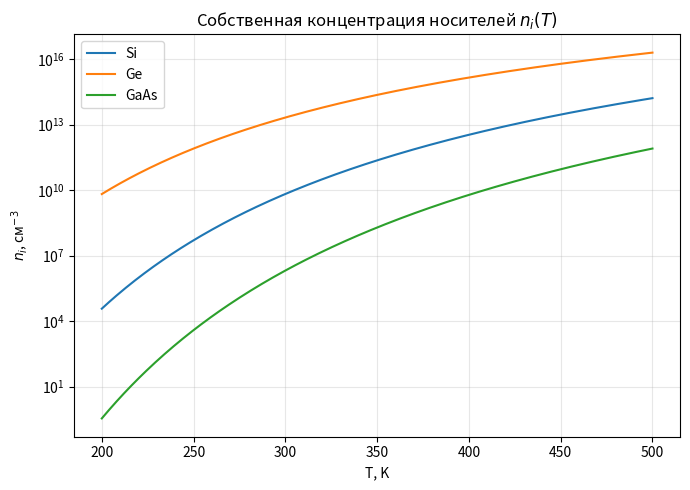
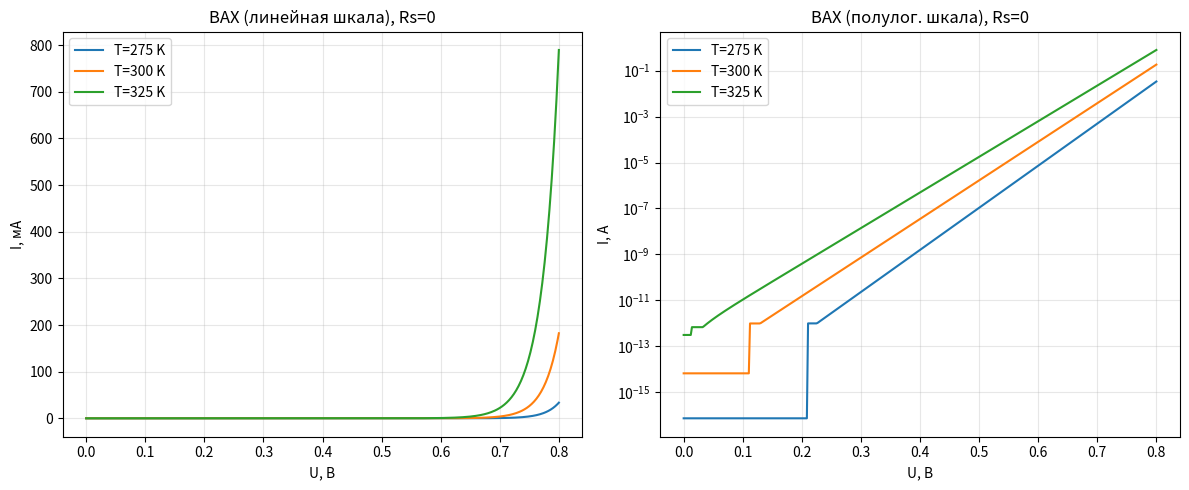
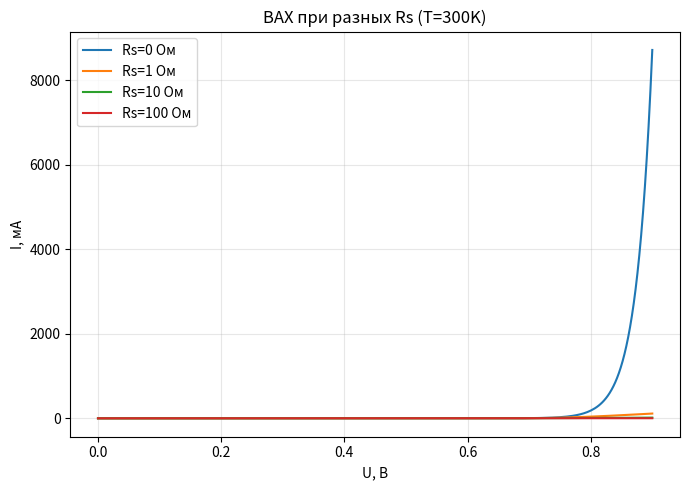
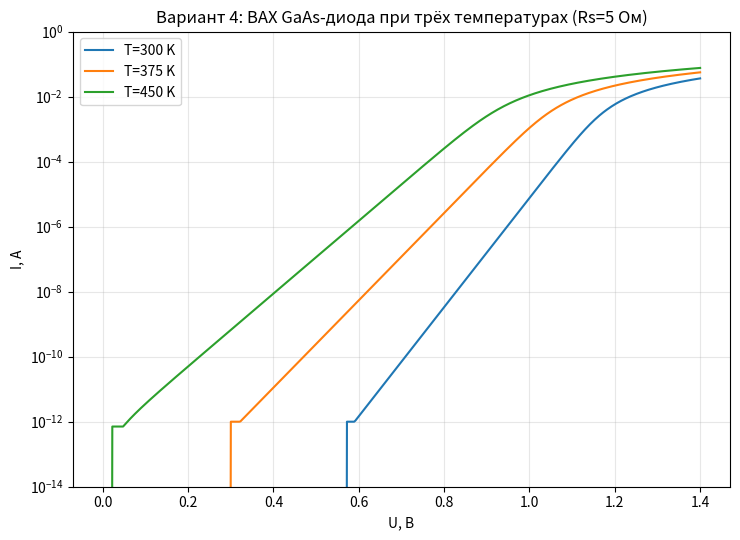

Write Python code to recreate these figures, in order.
import numpy as np
import matplotlib.pyplot as plt
from scipy.optimize import brentq
from scipy.special import lambertw

q = 1.602e-19
k = 1.381e-23
e0 = 8.854e-14

MAT = {
    'Si':  dict(Eg0=1.166,  alpha=4.730e-4, beta=636,
                 Nc300=2.8e19, Nv300=1.04e19, er=11.7, mun=1350, mup=480),
    'Ge':  dict(Eg0=0.7437, alpha=4.774e-4, beta=235,
                 Nc300=1.04e19, Nv300=6.0e18, er=16.2, mun=3900, mup=1900),
    'GaAs':dict(Eg0=1.519,  alpha=5.405e-4, beta=204,
                 Nc300=4.7e17, Nv300=7.0e18, er=12.9, mun=8500, mup=400),
}

mat   = MAT['Si']
Na, Nd = 1e17, 1e17
S      = 1e-2
Rs     = 1.0
n_id   = 1.0
tau    = 1e-6


def UT(T):
    return k * T / q

def Eg(T, m):
    return m['Eg0'] - m['alpha'] * T**2 / (T + m['beta'])

def ni(T, m):
    Nc = m['Nc300'] * (T / 300.0) ** 1.5
    Nv = m['Nv300'] * (T / 300.0) ** 1.5
    return np.sqrt(Nc * Nv) * np.exp(-Eg(T, m) / (2 * UT(T)))

def carriers(Na_, Nd_, T, m):
    n_i = ni(T, m)
    return Nd_, n_i**2 / Nd_, Na_, n_i**2 / Na_

def phi0(Na_, Nd_, T, m):
    return UT(T) * np.log(Na_ * Nd_ / ni(T, m)**2)

def W_depl(U, Na_, Nd_, T, m):
    es = m['er'] * e0
    return np.sqrt(2 * es * (phi0(Na_, Nd_, T, m) - U) / q * (Na_ + Nd_) / (Na_ * Nd_))

def Isat(Na_, Nd_, S_, T, m, tau_=tau):
    Dn, Dp = m['mun'] * UT(T), m['mup'] * UT(T)
    Ln, Lp = np.sqrt(Dn * tau_), np.sqrt(Dp * tau_)
    return q * S_ * ni(T, m)**2 * (Dp / (Lp * Nd_) + Dn / (Ln * Na_))


def diode_I(U, Is, Rs_, n_, T):
    vt = n_ * UT(T)
    f = lambda I: I - Is * (np.exp((U - I * Rs_) / vt) - 1.0)
    I_hi = max(1.0, Is * np.exp(60.0))
    try:
        return brentq(f, -Is * 1.001, I_hi, maxiter=200)
    except ValueError:
        return brentq(f, -Is * 1.001, 10.0, maxiter=200)

def diode_I_lambert(U, Is, Rs_, n_, T):
    vt = n_ * UT(T)
    if Rs_ == 0:
        return Is * (np.exp(U / vt) - 1.0)
    arg = (Is * Rs_ / vt) * np.exp((U + Is * Rs_) / vt)
    W = lambertw(arg).real
    return (vt / Rs_) * W - Is


# =========================================================================
#  1. Контрольные значения при 300 К (для самопроверки)
# =========================================================================
T0 = 300.0
n_i0 = ni(T0, mat)
nn, pn, pp, np_ = carriers(Na, Nd, T0, mat)
phi0_0 = phi0(Na, Nd, T0, mat)
W0 = W_depl(0.0, Na, Nd, T0, mat)
Is0 = Isat(Na, Nd, S, T0, mat)

print("=== Контрольные значения (300 К) ===")
print(f"ni(300K)      = {n_i0:.3e} см^-3   (ожид. (6..10)e9)")
print(f"nn = {nn:.3e}, pn = {pn:.3e} см^-3")
print(f"pp = {pp:.3e}, np = {np_:.3e} см^-3")
print(f"закон действия масс nn*pn = {nn*pn:.3e}  vs ni^2 = {n_i0**2:.3e}")
print(f"phi0(300K)    = {phi0_0:.4f} В        (ожид. ~0.82 В)")
print(f"W(0) при 300K = {W0*1e4:.4f} мкм      (ожид. ~0.1 мкм)")
print(f"Is(300K)      = {Is0:.3e} А          (ожид. ~1e-14 А)")


# =========================================================================
#  2. График ni(T) в диапазоне 200-500 К (лог. шкала)
# =========================================================================
T_range = np.linspace(200, 500, 300)
plt.figure(figsize=(7, 5))
for name in ['Si', 'Ge', 'GaAs']:
    ni_vals = [ni(T, MAT[name]) for T in T_range]
    plt.semilogy(T_range, ni_vals, label=name)
plt.xlabel('T, K')
plt.ylabel(r'$n_i$, см$^{-3}$')
plt.title('Собственная концентрация носителей $n_i(T)$')
plt.legend()
plt.grid(True, which='both', alpha=0.3)
plt.tight_layout()
plt.savefig(r"E:\NCFU\2 курс\Физические основы информационных технологий\лаба1\fig1_ni_T.png", dpi=150)
plt.close()


# =========================================================================
#  3. ВАХ диода при трёх температурах, без Rs (лин. и полулог. шкалы)
# =========================================================================
T_list = [275, 300, 325]
U_arr = np.linspace(0.0, 0.8, 400)

fig, axes = plt.subplots(1, 2, figsize=(12, 5))
for T in T_list:
    Is_T = Isat(Na, Nd, S, T, mat)
    I_arr = np.array([diode_I(U, Is_T, 0.0, n_id, T) for U in U_arr])
    axes[0].plot(U_arr, I_arr * 1e3, label=f'T={T} K')
    axes[1].semilogy(U_arr, np.abs(I_arr), label=f'T={T} K')

axes[0].set_xlabel('U, В'); axes[0].set_ylabel('I, мА')
axes[0].set_title('ВАХ (линейная шкала), Rs=0'); axes[0].legend(); axes[0].grid(alpha=0.3)

axes[1].set_xlabel('U, В'); axes[1].set_ylabel('I, А')
axes[1].set_title('ВАХ (полулог. шкала), Rs=0'); axes[1].legend(); axes[1].grid(alpha=0.3, which='both')
plt.tight_layout()
plt.savefig(r"E:\NCFU\2 курс\Физические основы информационных технологий\лаба1\fig2_IV_3temps.png", dpi=150)
plt.close()

# оценка наклона прямой ветви (мВ/декаду) при T=300K
Is_300 = Isat(Na, Nd, S, 300, mat)
U1, U2 = 0.5, 0.6
I1 = diode_I(U1, Is_300, 0.0, n_id, 300)
I2 = diode_I(U2, Is_300, 0.0, n_id, 300)
slope = (U2 - U1) / (np.log10(I2) - np.log10(I1))
print(f"\nНаклон прямой ветви при 300K: {slope*1000:.1f} мВ/декаду (ожид. ~60n мВ/дек)")


# =========================================================================
#  4. Влияние Rs: сравнение численного и аналитического (Ламберта) решений
# =========================================================================
Rs_list = [0, 1, 10, 100]
U_arr2 = np.linspace(0.0, 0.9, 300)

plt.figure(figsize=(7, 5))
for Rs_ in Rs_list:
    I_num = np.array([diode_I(U, Is_300, Rs_, n_id, 300) for U in U_arr2])
    plt.plot(U_arr2, I_num * 1e3, label=f'Rs={Rs_} Ом')
plt.xlabel('U, В'); plt.ylabel('I, мА')
plt.title('ВАХ при разных Rs (T=300K)')
plt.legend(); plt.grid(alpha=0.3)
plt.tight_layout()
plt.savefig(r"E:\NCFU\2 курс\Физические основы информационных технологий\лаба1\fig3_IV_Rs.png", dpi=150)
plt.close()

# сравнение численного и Ламберт-решения на одной кривой (Rs=1 Ом)
# сравниваем только на прямой ветви при заметном токе (>1 нА) — иначе относительная
# погрешность формально "взрывается" из-за деления на околонулевой обратный ток
mask = U_arr2 > 0.2
I_num  = np.array([diode_I(U, Is_300, 1.0, n_id, 300) for U in U_arr2[mask]])
I_lam  = np.array([diode_I_lambert(U, Is_300, 1.0, n_id, 300) for U in U_arr2[mask]])
rel_err = np.abs((I_num - I_lam) / np.abs(I_num))
print(f"Максимальная относительная погрешность brentq vs Lambert (Rs=1 Ом, U>0.2В): {rel_err.max():.2e}")


print("\nГотово: графики сохранены как fig1_ni_T.png, fig2_IV_3temps.png, fig3_IV_Rs.png")


# =========================================================================
#  5. ВАРИАНТ №4: GaAs, Na=Nd=1e17 см^-3, S=1e-3 см^2, Rs=5 Ом, n=1.0
#     (переопределяем параметры — дальше используем те же функции выше)
# =========================================================================
mat_v   = MAT['GaAs']
Na_v, Nd_v = 1e17, 1e17
S_v        = 1e-3
Rs_v       = 5.0
n_v        = 1.0

T0v = 300.0
ni_v = ni(T0v, mat_v)
nn_v, pn_v, pp_v, np_v = carriers(Na_v, Nd_v, T0v, mat_v)
phi0_v = phi0(Na_v, Nd_v, T0v, mat_v)
W0_v   = W_depl(0.0, Na_v, Nd_v, T0v, mat_v)
Is_v300 = Isat(Na_v, Nd_v, S_v, T0v, mat_v)

print("\n=== Вариант 4 (GaAs), 300 К ===")
print(f"ni      = {ni_v:.3e} см^-3")
print(f"nn={nn_v:.3e}, pn={pn_v:.3e}, pp={pp_v:.3e}, np={np_v:.3e} см^-3")
print(f"phi0    = {phi0_v:.4f} В")
print(f"W(0)    = {W0_v*1e4:.4f} мкм")
print(f"Is(300K)= {Is_v300:.3e} А")

# ---- Индивидуальное задание варианта 4: ВАХ при 300, 375, 450 К ----
T_var4 = [300, 375, 450]
U_arr4 = np.linspace(0.0, 1.4, 500)

def U_from_I(I, Is_, Rs_, n_, T):
    return n_ * UT(T) * np.log(I / Is_ + 1.0) + I * Rs_

plt.figure(figsize=(7.5, 5.5))
for T in T_var4:
    Is_T = Isat(Na_v, Nd_v, S_v, T, mat_v)
    I_arr = np.array([diode_I(U, Is_T, Rs_v, n_v, T) for U in U_arr4])
    plt.semilogy(U_arr4, np.clip(I_arr, 1e-30, None), label=f'T={T} K')

    I1v, I2v = 50 * Is_T, 500 * Is_T
    U1v = U_from_I(I1v, Is_T, Rs_v, n_v, T)
    U2v = U_from_I(I2v, Is_T, Rs_v, n_v, T)
    slope_v = (U2v - U1v) / (np.log10(I2v) - np.log10(I1v)) * 1000
    print(f"T={T} K: Is={Is_T:.3e} A, наклон = {slope_v:.1f} мВ/декаду "
          f"(теор. 60*n*T/300 = {60*n_v*T/300:.1f} мВ/дек)")

plt.xlabel('U, В'); plt.ylabel('I, А')
plt.ylim(1e-14, 1.0)
plt.title('Вариант 4: ВАХ GaAs-диода при трёх температурах (Rs=5 Ом)')
plt.legend(); plt.grid(alpha=0.3, which='both')
plt.tight_layout()
plt.savefig(r"E:\NCFU\2 курс\Физические основы информационных технологий\лаба1\fig4_variant4_GaAs.png", dpi=150)
plt.close()

print("\nГрафик индивидуального задания сохранён как fig4_variant4_GaAs.png")
